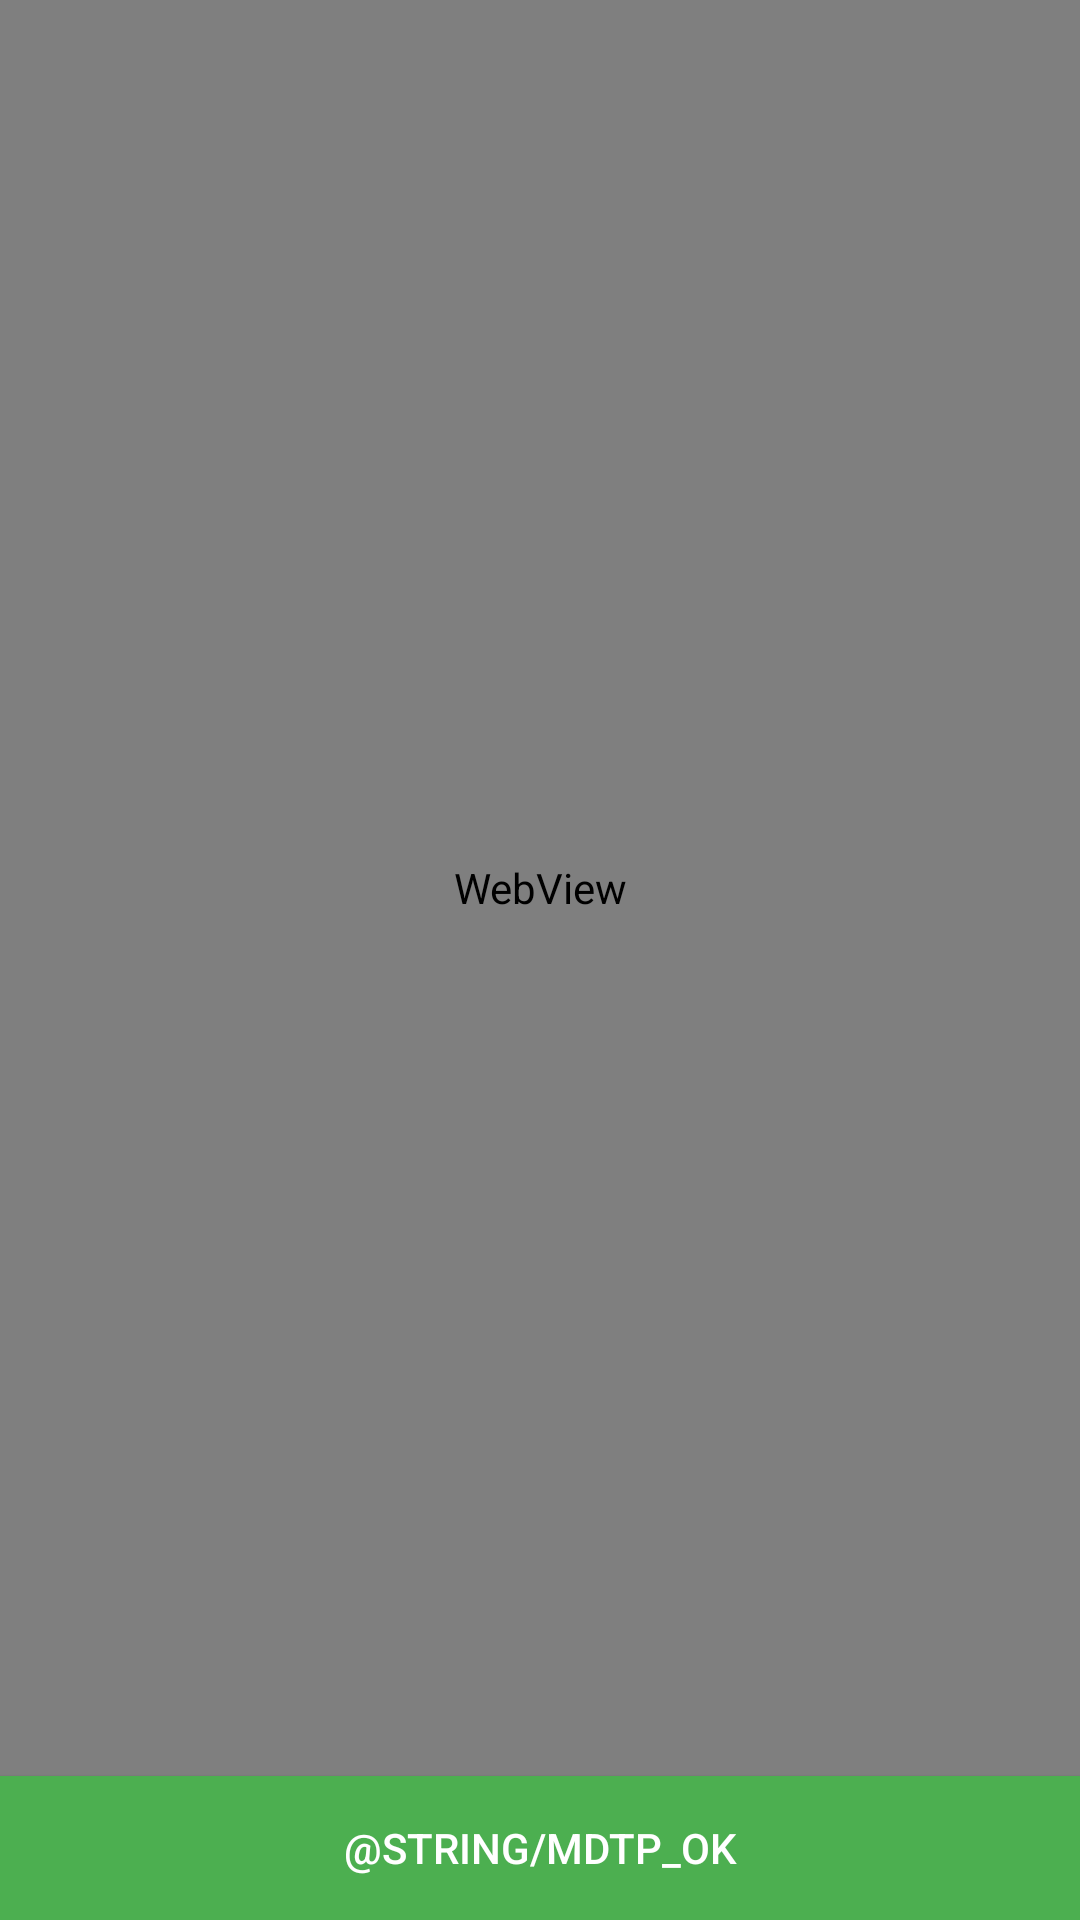

Reconstruct the res/layout file that produces this screen, plus the resources it refers to.
<!-- AndroidManifest.xml: application theme Theme.Restuarant -->
<!-- res/layout/check_layout.xml -->
<?xml version="1.0" encoding="utf-8"?>
<LinearLayout xmlns:android="http://schemas.android.com/apk/res/android"
    android:id="@+id/view_group"
    android:layout_width="200dp"
    android:minWidth="200dp"
    android:maxHeight="600dp"
    android:maxWidth="200dp"
    android:minHeight="600dp"
    android:layout_height="500dp"
    android:orientation="vertical">

    <WebView
        android:id="@+id/web_view"
        android:layout_width="match_parent"
        android:layout_height="0dp"
        android:layout_weight="1" />

    <Button
        android:id="@+id/btn_ok"
        android:layout_width="match_parent"
        android:layout_height="wrap_content"
        android:background="@color/button_color"
        android:text="@string/mdtp_ok"
        android:textColor="@color/white" />
</LinearLayout>
<!-- resources referenced by this layout -->
<resources>
  <color name="button_color">#4CAF50</color>
  <color name="white">#FFFFFFFF</color>
  <style name="Theme.Restuarant" parent="Theme.MaterialComponents.DayNight.NoActionBar.Bridge">
          
          <item name="colorPrimary">@color/purple_500</item>
          <item name="colorPrimaryVariant">@color/purple_700</item>
          <item name="colorOnPrimary">@color/white</item>
          
          <item name="colorSecondary">@color/teal_200</item>
          <item name="colorSecondaryVariant">@color/teal_700</item>
          <item name="colorOnSecondary">@color/black</item>
          
          <item name="android:statusBarColor" tools:targetApi="l">?attr/colorPrimaryVariant</item>
          
      </style>
  <color name="purple_500">#4CAF50</color>
  <color name="purple_700">#4CAF50</color>
  <color name="teal_200">#FF03DAC5</color>
  <color name="teal_700">#FF018786</color>
  <color name="black">#FF000000</color>
</resources>
